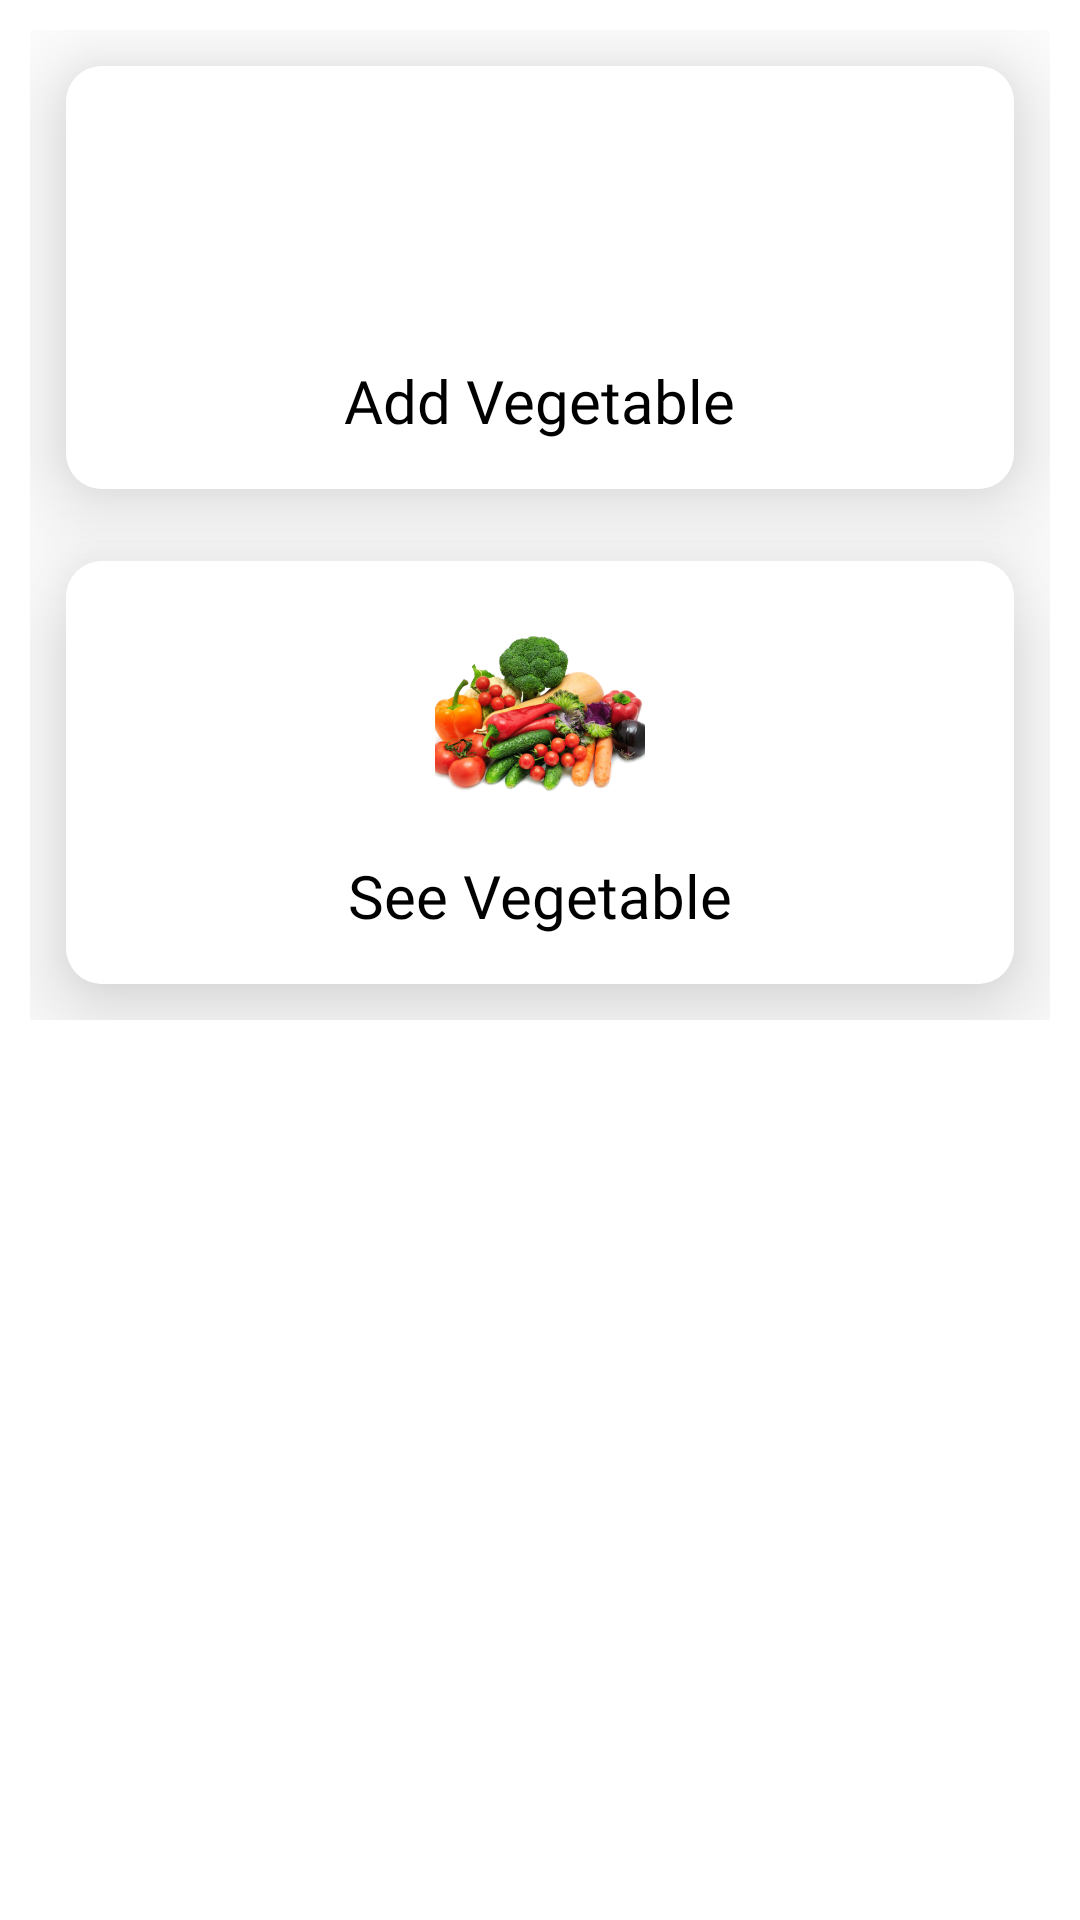

The Android layout XML behind this screen, and the referenced resources:
<!-- AndroidManifest.xml: application theme Theme.AplaManus -->
<!-- res/layout/activity_vegetable_dasboard.xml -->
<RelativeLayout xmlns:android="http://schemas.android.com/apk/res/android"
    xmlns:app="http://schemas.android.com/apk/res-auto"
    xmlns:tools="http://schemas.android.com/tools"
    android:layout_width="match_parent"
    android:layout_height="match_parent"
    android:background="@color/white"
    tools:context=".Users.Admin.Vegetable.VegetableDashboard">

    <LinearLayout
        android:id="@+id/SDashLinear1"
        android:layout_width="match_parent"
        android:layout_height="wrap_content"
        android:orientation="vertical">

        <ScrollView
            android:layout_width="match_parent"
            android:layout_height="wrap_content">

            <GridLayout
                android:layout_width="match_parent"
                android:layout_height="wrap_content"
                android:layout_gravity="center"
                android:layout_marginStart="10dp"
                android:layout_marginTop="20dp"
                android:layout_marginEnd="10dp"
                android:layout_marginBottom="40dp"
                android:alignmentMode="alignMargins"
                android:columnCount="1"
                android:columnOrderPreserved="false"
                android:rowCount="3">


                <androidx.cardview.widget.CardView
                    android:layout_width="wrap_content"
                    android:layout_height="wrap_content"
                    android:layout_rowWeight="1"
                    android:layout_columnWeight="1"
                    android:layout_margin="12dp"
                    app:cardCornerRadius="12dp"
                    app:cardElevation="20dp">

                    <LinearLayout
                        android:id="@+id/AddVeggies"
                        android:layout_width="match_parent"
                        android:layout_height="match_parent"
                        android:background="@color/white"
                        android:gravity="center"
                        android:orientation="vertical"
                        android:padding="16dp">

                        <ImageView
                            android:layout_width="70dp"
                            android:layout_height="70dp"
                            android:src="@drawable/add_item_icon" />

                        <TextView
                            android:layout_width="wrap_content"
                            android:layout_height="wrap_content"
                            android:layout_marginTop="12dp"
                            android:fontFamily="@font/gabriela"
                            android:text="Add Vegetable"
                            android:textColor="@color/black"
                            android:textSize="20sp" />

                    </LinearLayout>

                </androidx.cardview.widget.CardView>

                <androidx.cardview.widget.CardView
                    android:layout_width="wrap_content"
                    android:layout_height="wrap_content"
                    android:layout_rowWeight="1"
                    android:layout_columnWeight="1"
                    android:layout_margin="12dp"
                    app:cardCornerRadius="12dp"
                    app:cardElevation="20dp">

                    <LinearLayout
                        android:id="@+id/SeeVeggies"
                        android:layout_width="match_parent"
                        android:layout_height="match_parent"
                        android:background="@color/white"
                        android:gravity="center"
                        android:orientation="vertical"
                        android:padding="16dp">

                        <ImageView
                            android:layout_width="70dp"
                            android:layout_height="70dp"
                            android:src="@drawable/vegetable" />

                        <TextView
                            android:layout_width="wrap_content"
                            android:layout_height="wrap_content"
                            android:layout_marginTop="12dp"
                            android:fontFamily="@font/gabriela"
                            android:text="See Vegetable"
                            android:textColor="@color/black"
                            android:textSize="20sp" />

                    </LinearLayout>

                </androidx.cardview.widget.CardView>

            </GridLayout>

        </ScrollView>

    </LinearLayout>

</RelativeLayout>
<!-- resources referenced by this layout -->
<resources>
  <!-- drawable vegetable: png bitmap (drawable, 194248 bytes) -->
  <style name="Theme.AplaManus" parent="Base.Theme.AplaManus" />
  <style name="Base.Theme.AplaManus" parent="Theme.Material3.DayNight.NoActionBar">
          
          
      </style>
  <!-- not gathered from this repository: default colours our renderer supplied (Android Studio template values) -->
  <color name="black">#FF000000</color>
  <color name="white">#FFFFFFFF</color>
</resources>
